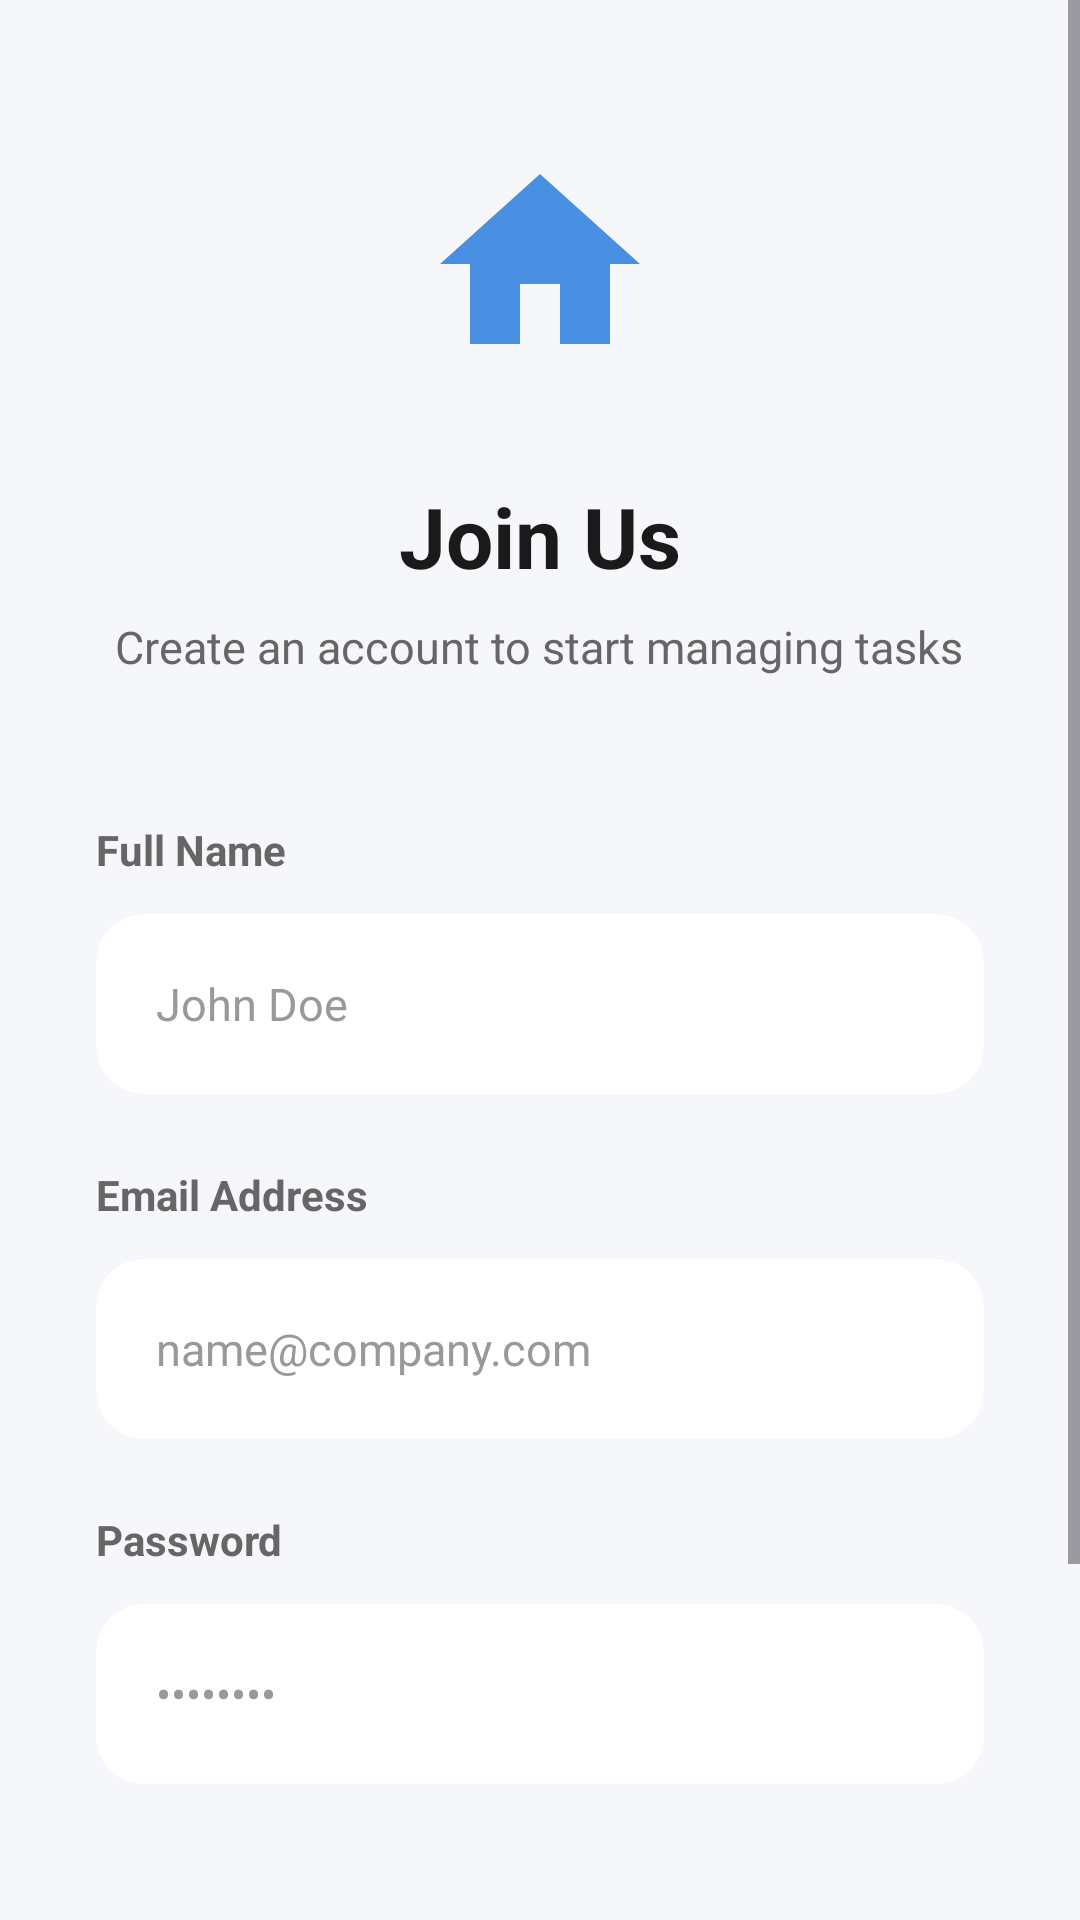

This screen was rendered from an Android layout file. Write that file and the resources it references.
<!-- AndroidManifest.xml: application theme Theme.TaskManagerPro -->
<!-- res/layout/activity_signup.xml -->
<?xml version="1.0" encoding="utf-8"?>
<androidx.constraintlayout.widget.ConstraintLayout xmlns:android="http://schemas.android.com/apk/res/android"
    xmlns:app="http://schemas.android.com/apk/res-auto"
    android:layout_width="match_parent"
    android:layout_height="match_parent"
    android:background="@color/tp_background">

    <ScrollView
        android:layout_width="match_parent"
        android:layout_height="match_parent"
        android:fillViewport="true">

        <LinearLayout
            android:layout_width="match_parent"
            android:layout_height="wrap_content"
            android:gravity="center_horizontal"
            android:orientation="vertical"
            android:padding="32dp">

            
            <ImageView
                android:layout_width="80dp"
                android:layout_height="80dp"
                android:layout_marginTop="16dp"
                android:src="@drawable/ic_home"
                app:tint="@color/tp_primary_blue" />

            
            <TextView
                android:layout_width="wrap_content"
                android:layout_height="wrap_content"
                android:layout_marginTop="32dp"
                android:text="Join Us"
                android:textColor="@color/tp_text_primary"
                android:textSize="28sp"
                android:textStyle="bold" />

            <TextView
                android:layout_width="wrap_content"
                android:layout_height="wrap_content"
                android:layout_marginTop="8dp"
                android:text="Create an account to start managing tasks"
                android:textColor="@color/tp_text_secondary"
                android:textSize="15sp" />

            
            <LinearLayout
                android:layout_width="match_parent"
                android:layout_height="wrap_content"
                android:layout_marginTop="48dp"
                android:orientation="vertical">

                
                <TextView
                    android:layout_width="wrap_content"
                    android:layout_height="wrap_content"
                    android:text="Full Name"
                    android:textColor="@color/tp_text_secondary"
                    android:textSize="14sp"
                    android:textStyle="bold" />

                <androidx.cardview.widget.CardView
                    android:layout_width="match_parent"
                    android:layout_height="60dp"
                    android:layout_marginTop="12dp"
                    app:cardBackgroundColor="@color/tp_surface"
                    app:cardCornerRadius="16dp"
                    app:cardElevation="0dp">

                    <EditText
                        android:id="@+id/etName"
                        android:layout_width="match_parent"
                        android:layout_height="match_parent"
                        android:background="@android:color/transparent"
                        android:hint="John Doe"
                        android:inputType="textPersonName"
                        android:paddingHorizontal="20dp"
                        android:textColor="@color/tp_text_primary"
                        android:textColorHint="@color/tp_text_tertiary"
                        android:textSize="15sp" />
                </androidx.cardview.widget.CardView>

                
                <TextView
                    android:layout_width="wrap_content"
                    android:layout_height="wrap_content"
                    android:layout_marginTop="24dp"
                    android:text="Email Address"
                    android:textColor="@color/tp_text_secondary"
                    android:textSize="14sp"
                    android:textStyle="bold" />

                <androidx.cardview.widget.CardView
                    android:layout_width="match_parent"
                    android:layout_height="60dp"
                    android:layout_marginTop="12dp"
                    app:cardBackgroundColor="@color/tp_surface"
                    app:cardCornerRadius="16dp"
                    app:cardElevation="0dp">

                    <EditText
                        android:id="@+id/etEmail"
                        android:layout_width="match_parent"
                        android:layout_height="match_parent"
                        android:background="@android:color/transparent"
                        android:hint="name@company.com"
                        android:inputType="textEmailAddress"
                        android:paddingHorizontal="20dp"
                        android:textColor="@color/tp_text_primary"
                        android:textColorHint="@color/tp_text_tertiary"
                        android:textSize="15sp" />
                </androidx.cardview.widget.CardView>

                
                <TextView
                    android:layout_width="wrap_content"
                    android:layout_height="wrap_content"
                    android:layout_marginTop="24dp"
                    android:text="Password"
                    android:textColor="@color/tp_text_secondary"
                    android:textSize="14sp"
                    android:textStyle="bold" />

                <androidx.cardview.widget.CardView
                    android:layout_width="match_parent"
                    android:layout_height="60dp"
                    android:layout_marginTop="12dp"
                    app:cardBackgroundColor="@color/tp_surface"
                    app:cardCornerRadius="16dp"
                    app:cardElevation="0dp">

                    <EditText
                        android:id="@+id/etPassword"
                        android:layout_width="match_parent"
                        android:layout_height="match_parent"
                        android:background="@android:color/transparent"
                        android:hint="••••••••"
                        android:inputType="textPassword"
                        android:paddingHorizontal="20dp"
                        android:textColor="@color/tp_text_primary"
                        android:textColorHint="@color/tp_text_tertiary"
                        android:textSize="15sp" />
                </androidx.cardview.widget.CardView>

            </LinearLayout>

            
            <androidx.appcompat.widget.AppCompatButton
                android:id="@+id/btnSignUp"
                android:layout_width="match_parent"
                android:layout_height="60dp"
                android:layout_marginTop="48dp"
                android:background="@drawable/bg_card_blue"
                android:text="Create Account"
                android:textAllCaps="false"
                android:textColor="@color/tp_white"
                android:textSize="16sp"
                android:textStyle="bold" />

            <LinearLayout
                android:layout_width="wrap_content"
                android:layout_height="wrap_content"
                android:layout_marginTop="32dp"
                android:orientation="horizontal">

                <TextView
                    android:layout_width="wrap_content"
                    android:layout_height="wrap_content"
                    android:text="Already have an account? "
                    android:textColor="@color/tp_text_secondary" />

                <TextView
                    android:id="@+id/tvLogin"
                    android:layout_width="wrap_content"
                    android:layout_height="wrap_content"
                    android:text="Sign In"
                    android:textColor="@color/tp_primary_blue"
                    android:textStyle="bold" />
            </LinearLayout>
        </LinearLayout>
    </ScrollView>
</androidx.constraintlayout.widget.ConstraintLayout>
<!-- resources referenced by this layout -->
<resources>
  <color name="tp_background">#F5F7FA</color>
  <color name="tp_primary_blue">#4A90E2</color>
  <color name="tp_surface">#FFFFFF</color>
  <color name="tp_text_primary">#1A1A1A</color>
  <color name="tp_text_secondary">#666666</color>
  <color name="tp_text_tertiary">#999999</color>
  <color name="tp_white">#FFFFFF</color>
  <!-- drawable bg_card_blue (drawable) -->
  <?xml version="1.0" encoding="utf-8"?>
  <shape xmlns:android="http://schemas.android.com/apk/res/android">
      <solid android:color="@color/tp_primary_blue" />
      <corners android:radius="24dp" />
  </shape>
  <!-- drawable ic_home (drawable) -->
  <vector xmlns:android="http://schemas.android.com/apk/res/android"
      android:width="24dp"
      android:height="24dp"
      android:viewportWidth="24"
      android:viewportHeight="24">
      <path
          android:fillColor="#6C4EE8"
          android:pathData="M10,20v-6h4v6h5v-8h3L12,3 2,12h3v8z"/>
  </vector>
  <style name="Theme.TaskManagerPro" parent="Base.Theme.TaskManagerPro" />
  <style name="Base.Theme.TaskManagerPro" parent="Theme.Material3.DayNight.NoActionBar">
          
          
      </style>
</resources>
